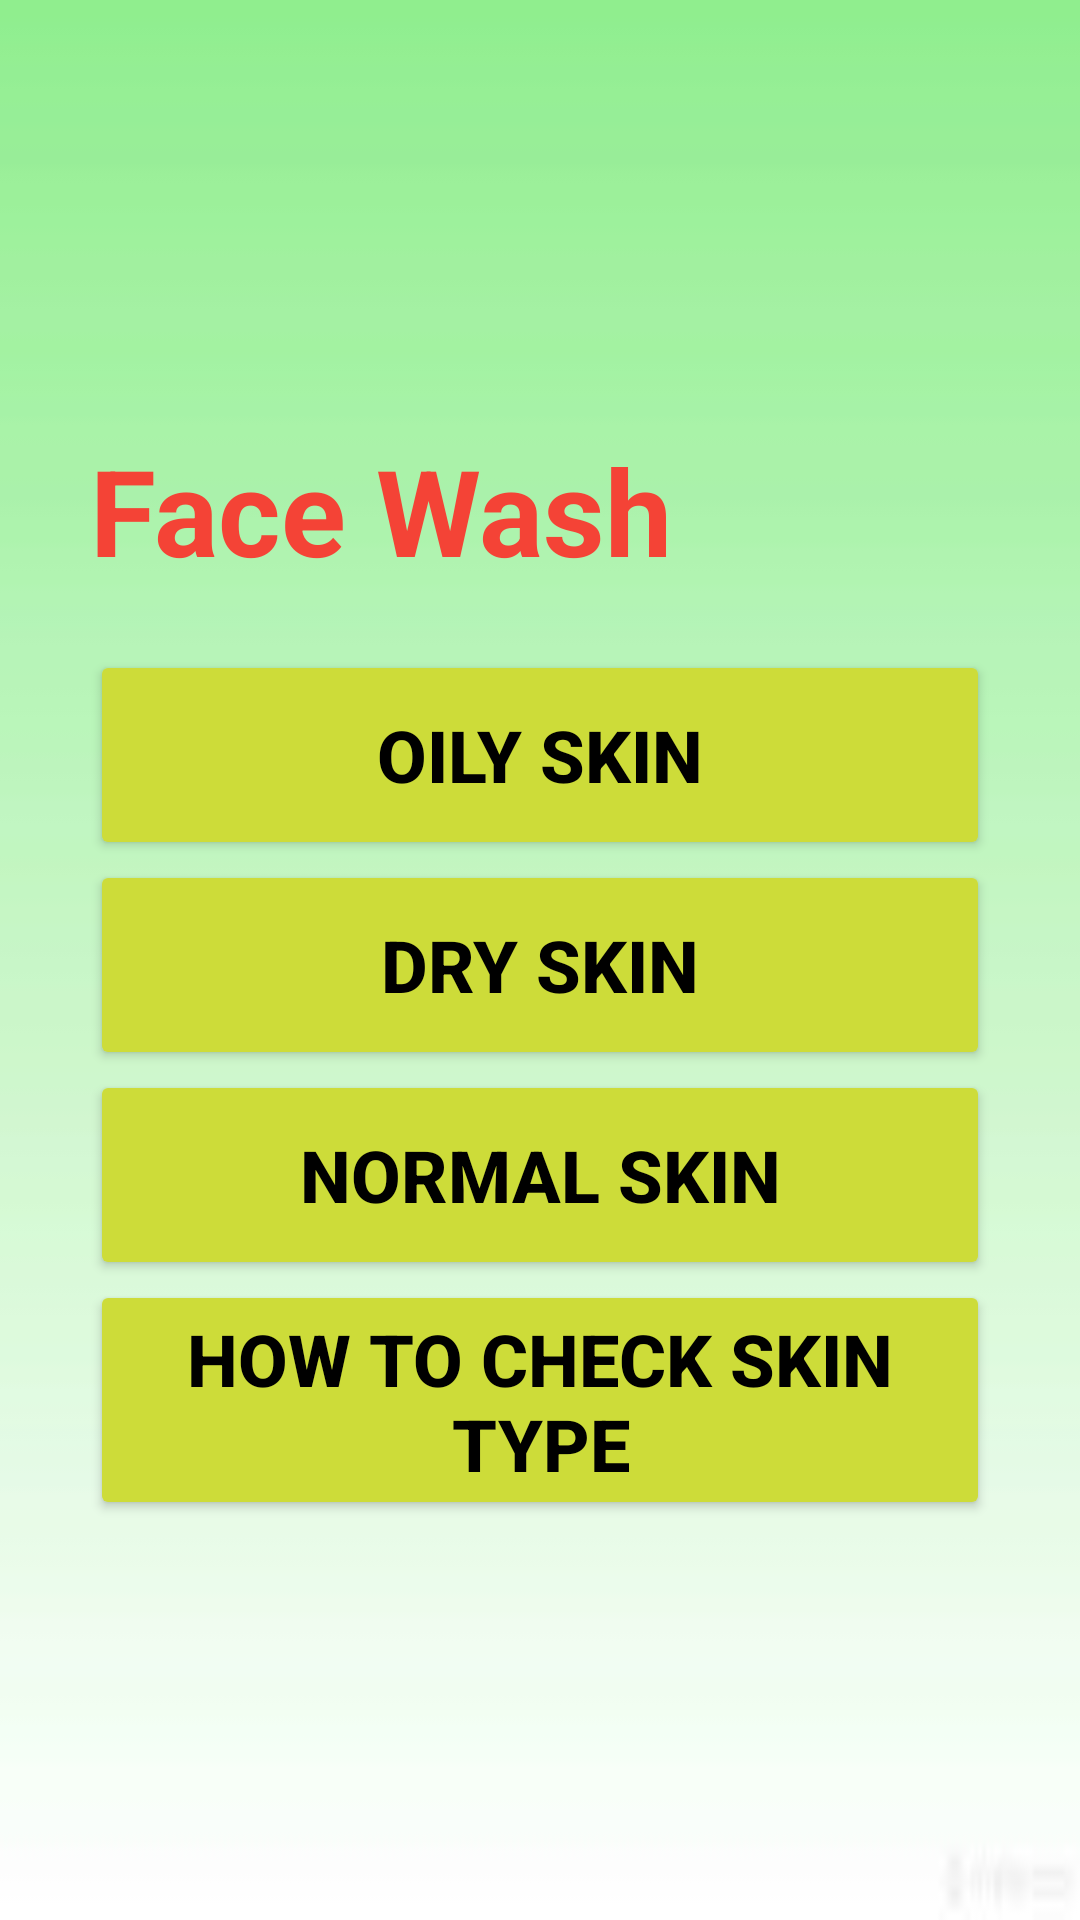

Android layout source for this screen:
<!-- AndroidManifest.xml: application theme Theme.FaceWashProject.NoActionBar -->
<!-- res/layout/activity_face_wash.xml -->
<?xml version="1.0" encoding="utf-8"?>
<RelativeLayout xmlns:android="http://schemas.android.com/apk/res/android"
    xmlns:app="http://schemas.android.com/apk/res-auto"
    xmlns:tools="http://schemas.android.com/tools"
    android:layout_width="match_parent"
    android:layout_height="match_parent"
    android:layout_gravity="center"
    android:gravity="center"
    android:background="@drawable/backpik"
    tools:context=".facewash.FaceWash">



        <LinearLayout
            android:layout_width="wrap_content"
            android:layout_height="wrap_content"
            android:orientation="vertical">

            <TextView
                android:layout_width="300dp"
                android:layout_height="wrap_content"
                android:layout_marginTop="10dp"
                android:layout_marginBottom="20dp"
                android:gravity="start"
                android:text="Face Wash"
                android:textAlignment="textStart"
                android:textColor="#F44336"
                android:textSize="40dp"
                android:textStyle="bold" />

            <Button
                android:id="@+id/oilybtn"
                android:layout_width="match_parent"
                android:layout_height="70dp"
                android:text="Oily Skin"
                android:textSize="24sp"
                android:textColor="@color/black"
                android:textStyle="bold"
                android:textAlignment="center"
                android:backgroundTint="#CDDC39"/>

            <Button
                android:id="@+id/drybtn"
                android:layout_width="match_parent"
                android:layout_height="70dp"
                android:text="Dry Skin"
                android:textSize="24sp"
                android:textColor="@color/black"
                android:textStyle="bold"
                android:textAlignment="center"
                android:backgroundTint="#CDDC39"/>

            <Button
                android:id="@+id/normalbtn"
                android:layout_width="match_parent"
                android:layout_height="70dp"
                android:text="Normal Skin"
                android:textSize="24sp"
                android:textColor="@color/black"
                android:textStyle="bold"
                android:textAlignment="center"
                android:backgroundTint="#CDDC39"/>

            <Button
                android:id="@+id/checkbtn"
                android:layout_width="match_parent"
                android:layout_height="80dp"
                android:text="How to check skin type"
                android:textSize="24sp"
                android:textColor="@color/black"
                android:textStyle="bold"
                android:textAlignment="center"
                android:backgroundTint="#CDDC39"/>










        </LinearLayout>





</RelativeLayout>
<!-- resources referenced by this layout -->
<resources>
  <color name="black">#FF000000</color>
  <!-- drawable backpik: jpg bitmap (drawable-v24, 1217 bytes) -->
  <style name="Theme.FaceWashProject.NoActionBar">
          <item name="windowActionBar">false</item>
          <item name="windowNoTitle">true</item>
      </style>
</resources>
